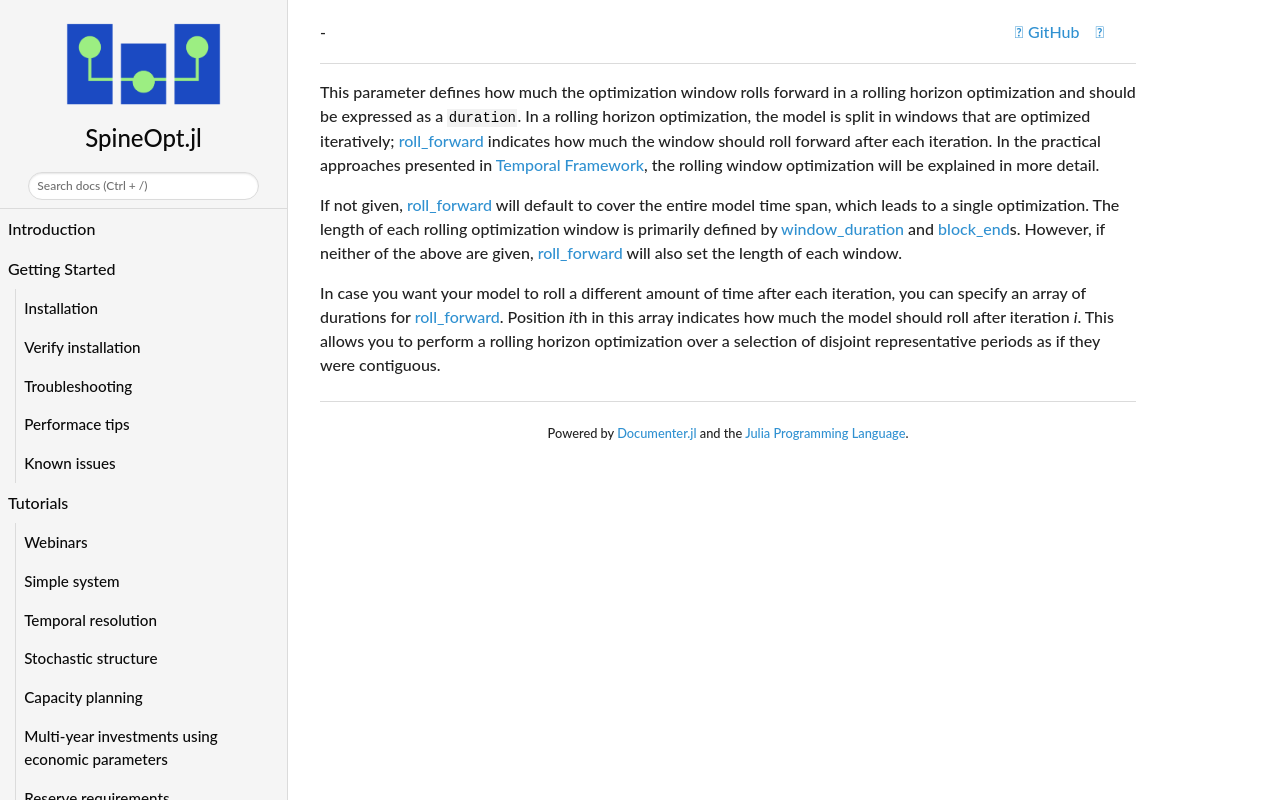

repository: spine-tools/SpineOpt.jl · page: dev/concept_reference/roll_forward/index.html · generator: mkdocs

This parameter defines how much the optimization window rolls forward in a rolling horizon optimization and should be expressed as a `duration`.
In a rolling horizon optimization,
the model is split in windows that are optimized iteratively;
[roll\_forward](@ref) indicates how much the window should roll forward after each iteration.
In the practical approaches presented in [Temporal Framework](@ref),
the rolling window optimization will be explained in more detail.

If not given, [roll\_forward](@ref) will default to cover the entire model time span,
which leads to a single optimization.
The length of each rolling optimization window is primarily defined by [window\_duration](@ref) and [block\_end](@ref)s.
However, if neither of the above are given,
[roll\_forward](@ref) will also set the length of each window.

In case you want your model to roll a different amount of time after each iteration,
you can specify an array of durations for [roll\_forward](@ref).
Position *i*th in this array indicates how much the model should roll after iteration *i*.
This allows you to perform a rolling horizon optimization over a selection of disjoint representative periods as if they were contiguous.
